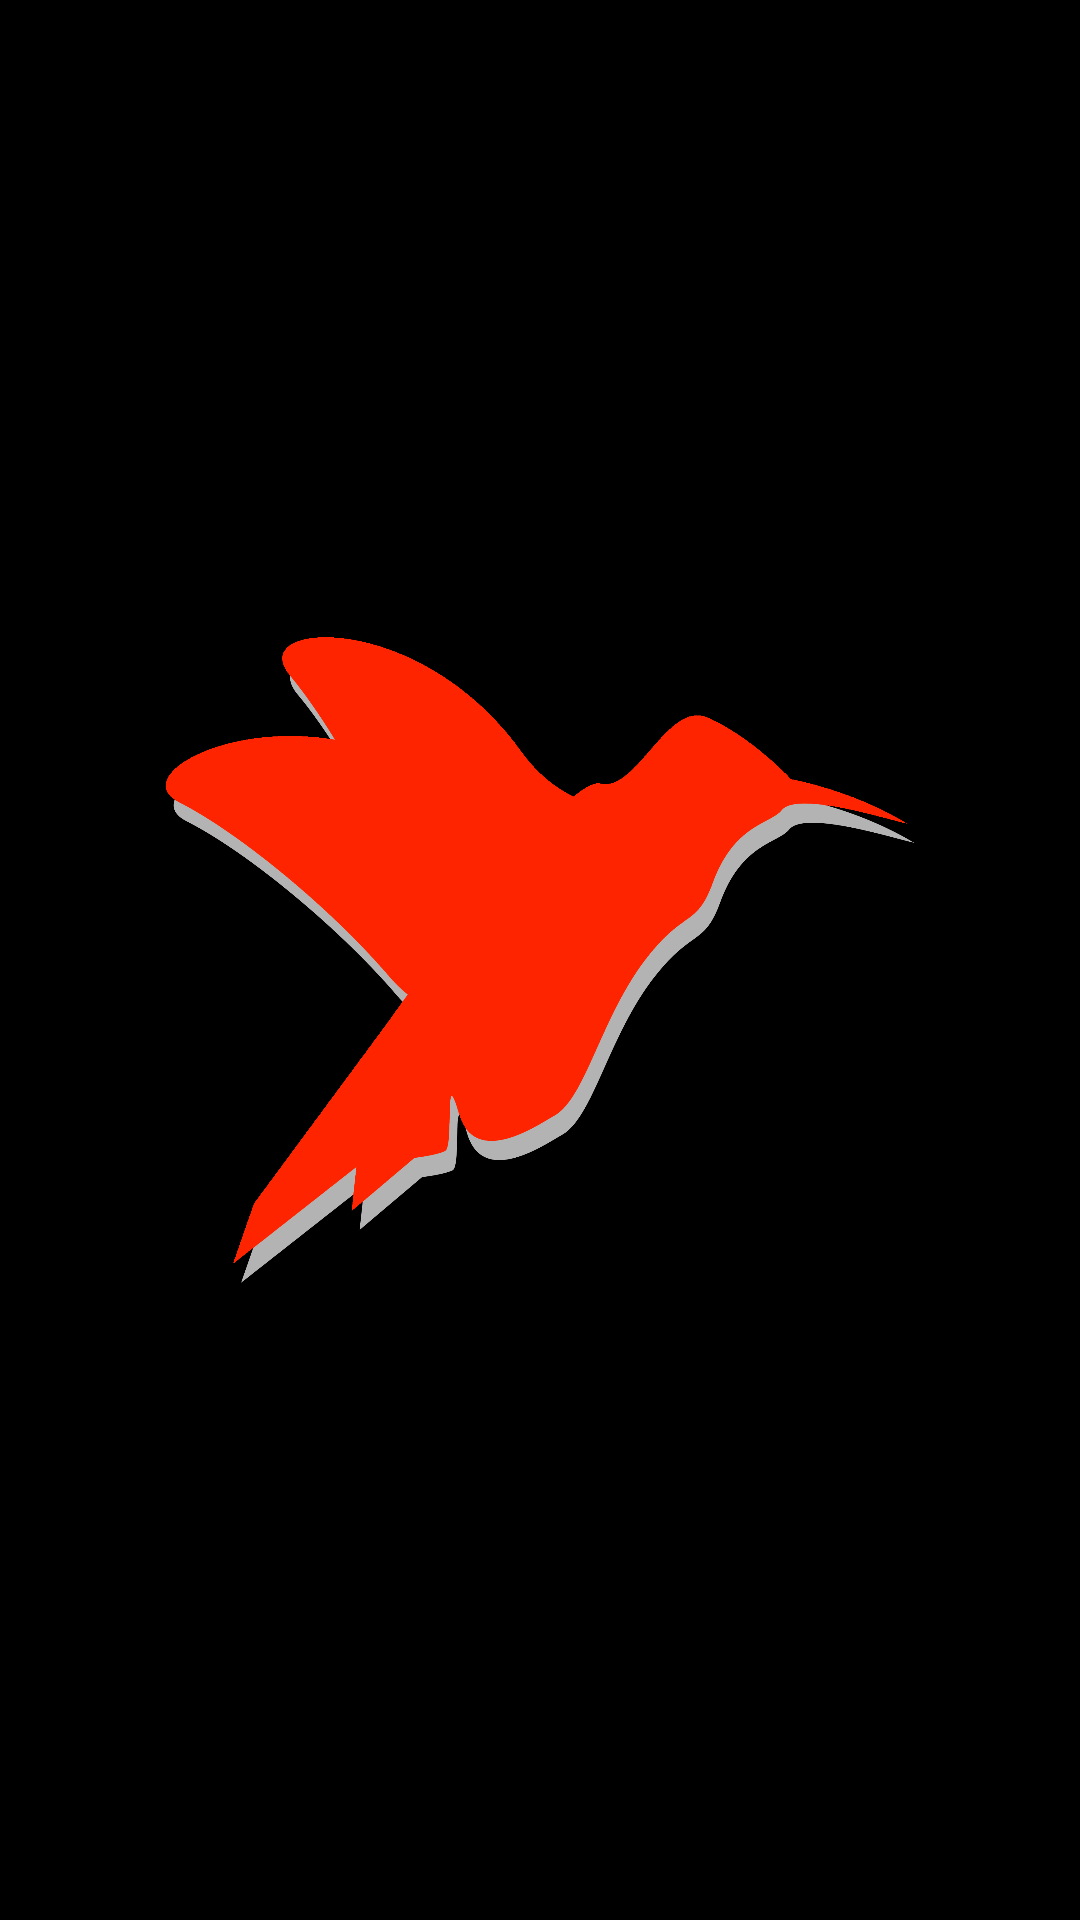

Android layout source for this screen:
<!-- AndroidManifest.xml: activity theme android:Theme.NoTitleBar.Fullscreen -->
<!-- res/layout/activity_splash.xml -->
<?xml version="1.0" encoding="utf-8"?>
<RelativeLayout xmlns:android="http://schemas.android.com/apk/res/android"
    android:orientation="vertical" android:layout_width="match_parent"
    android:layout_height="match_parent">

    <ImageView
        android:layout_width="@dimen/splash_size"
        android:layout_height="@dimen/splash_size"
        android:id="@+id/splash_imageview"
        android:src="@drawable/ic_launcher"
        android:layout_gravity="center"
        android:layout_centerVertical="true"
        android:layout_centerHorizontal="true" />

</RelativeLayout>
<!-- resources referenced by this layout -->
<resources>
  <dimen name="splash_size">250dp</dimen>
  <!-- drawable ic_launcher: png bitmap (drawable, 96195 bytes) -->
</resources>
